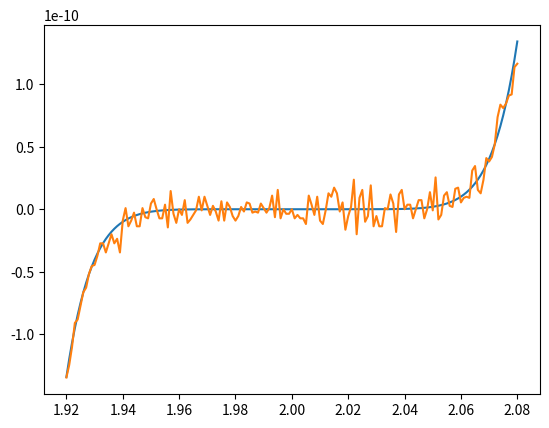

This chart was generated by the following Python code:
import numpy as np
import numpy.linalg as la
import math
import matplotlib.pyplot as plt

def problem1():
	x = np.linspace(1.920,2.080,161)
	p1 = lambda x : (x-2)**9
	p2 = lambda x : x**9 - 18*x**8 + 144*x**7 - 672*x**6 + 2016*x**5 - 4032*x**4 + 5376*x**3 - 4608*x**2 + 2304*x - 512
	y = p1(x)
	z = p2(x)
	plt.plot(x,y)
	plt.plot(x,z)
	plt.show()

problem1()